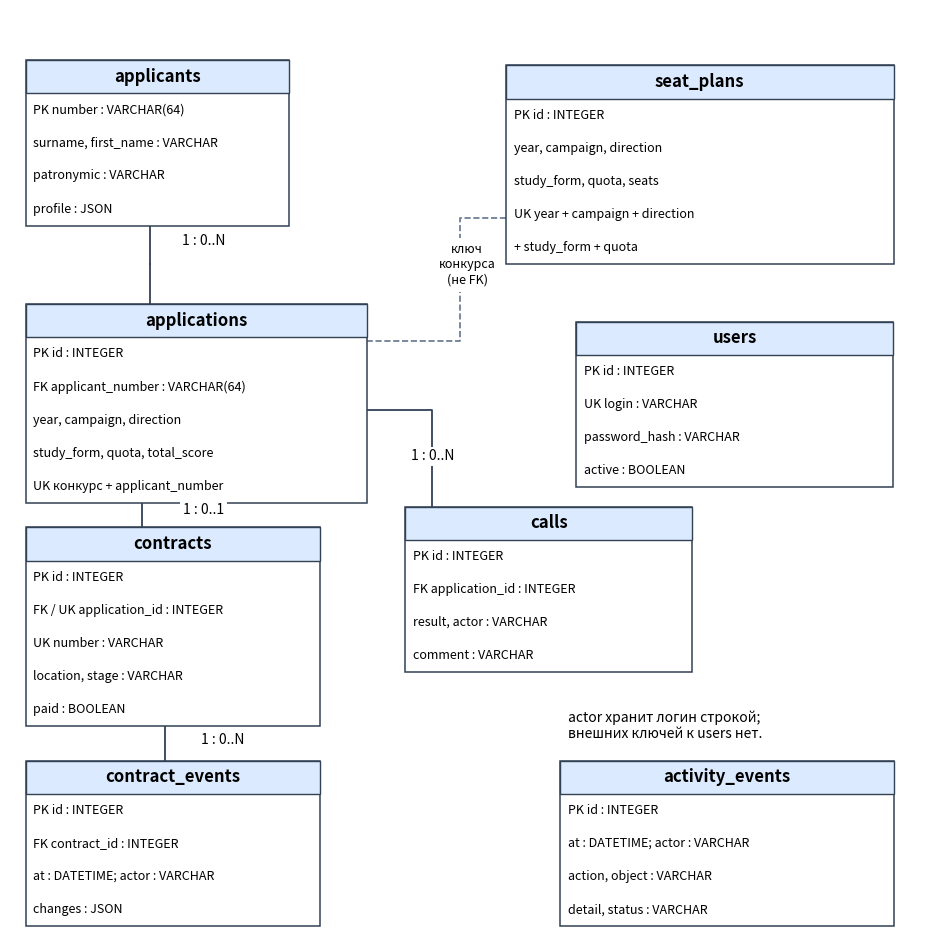

Recreate this plot in Python. (Note: this script raises an exception after producing the figure.)
import os
os.environ['MPLCONFIGDIR']='/tmp/mpl-bgtu'
import matplotlib
matplotlib.use('Agg')
import matplotlib.pyplot as plt
from matplotlib.patches import Rectangle
fig,ax=plt.subplots(figsize=(12,12));ax.set_xlim(0,12);ax.set_ylim(0,12);ax.axis('off')
boxes={
'applicants':(0.2,9.2,3.4,['PK number : VARCHAR(64)','surname, first_name : VARCHAR','patronymic : VARCHAR','profile : JSON']),
'applications':(0.2,5.6,4.4,['PK id : INTEGER','FK applicant_number : VARCHAR(64)','year, campaign, direction','study_form, quota, total_score','UK конкурс + applicant_number']),
'contracts':(0.2,2.7,3.8,['PK id : INTEGER','FK / UK application_id : INTEGER','UK number : VARCHAR','location, stage : VARCHAR','paid : BOOLEAN']),
'contract_events':(0.2,.1,3.8,['PK id : INTEGER','FK contract_id : INTEGER','at : DATETIME; actor : VARCHAR','changes : JSON']),
'calls':(5.1,3.4,3.7,['PK id : INTEGER','FK application_id : INTEGER','result, actor : VARCHAR','comment : VARCHAR']),
'seat_plans':(6.4,8.7,5.0,['PK id : INTEGER','year, campaign, direction','study_form, quota, seats','UK year + campaign + direction','+ study_form + quota']),
'users':(7.3,5.8,4.1,['PK id : INTEGER','UK login : VARCHAR','password_hash : VARCHAR','active : BOOLEAN']),
'activity_events':(7.1,.1,4.3,['PK id : INTEGER','at : DATETIME; actor : VARCHAR','action, object : VARCHAR','detail, status : VARCHAR'])}
heights={}
for name,(x,y,w,lines) in boxes.items():
 h=.43*(len(lines)+1);heights[name]=h
 ax.add_patch(Rectangle((x,y),w,h,facecolor='white',edgecolor='#334155',linewidth=1.1,zorder=3));ax.add_patch(Rectangle((x,y+h-.43),w,.43,facecolor='#dbeafe',edgecolor='#334155',zorder=3));ax.text(x+w/2,y+h-.215,name,fontsize=12,fontweight='bold',va='center',ha='center',zorder=4)
 for j,line in enumerate(lines):ax.text(x+.10,y+h-.43*(j+1.5),line,fontsize=9,va='center',zorder=4)
def line(points,label,at):
 xx,yy=zip(*points);ax.plot(xx,yy,color='#334155',lw=1.3,zorder=1);ax.text(*at,label,fontsize=10,ha='center',bbox=dict(facecolor='white',edgecolor='none',pad=2),zorder=5)
line([(1.8,9.2),(1.8,8.7)],'1 : 0..N',(2.5,8.95))
# Align applications top with its real header height.
ax.plot([1.8,1.8],[8.7,5.6+heights['applications']],color='#334155',lw=1.3)
line([(1.7,5.6),(1.7,2.7+heights['contracts'])],'1 : 0..1',(2.5,5.45))
line([(2,2.7),(2,.1+heights['contract_events'])],'1 : 0..N',(2.75,2.47))
line([(4.6,6.8),(5.45,6.8),(5.45,3.4+heights['calls'])],'1 : 0..N',(5.45,6.15))
# Logical matching has no FK.
ax.plot([6.4,5.8,5.8,4.6],[9.3,9.3,7.7,7.7],ls='--',color='#64748b',lw=1.2)
ax.text(5.9,8.45,'ключ\nконкурса\n(не FK)',fontsize=9,ha='center',bbox=dict(facecolor='white',edgecolor='none'))
ax.text(7.2,2.9,'actor хранит логин строкой;\nвнешних ключей к users нет.',fontsize=10,ha='left',va='top')
from pathlib import Path
fig.savefig(Path(__file__).with_name('er.png'),dpi=220,bbox_inches='tight',facecolor='white');plt.close(fig)
